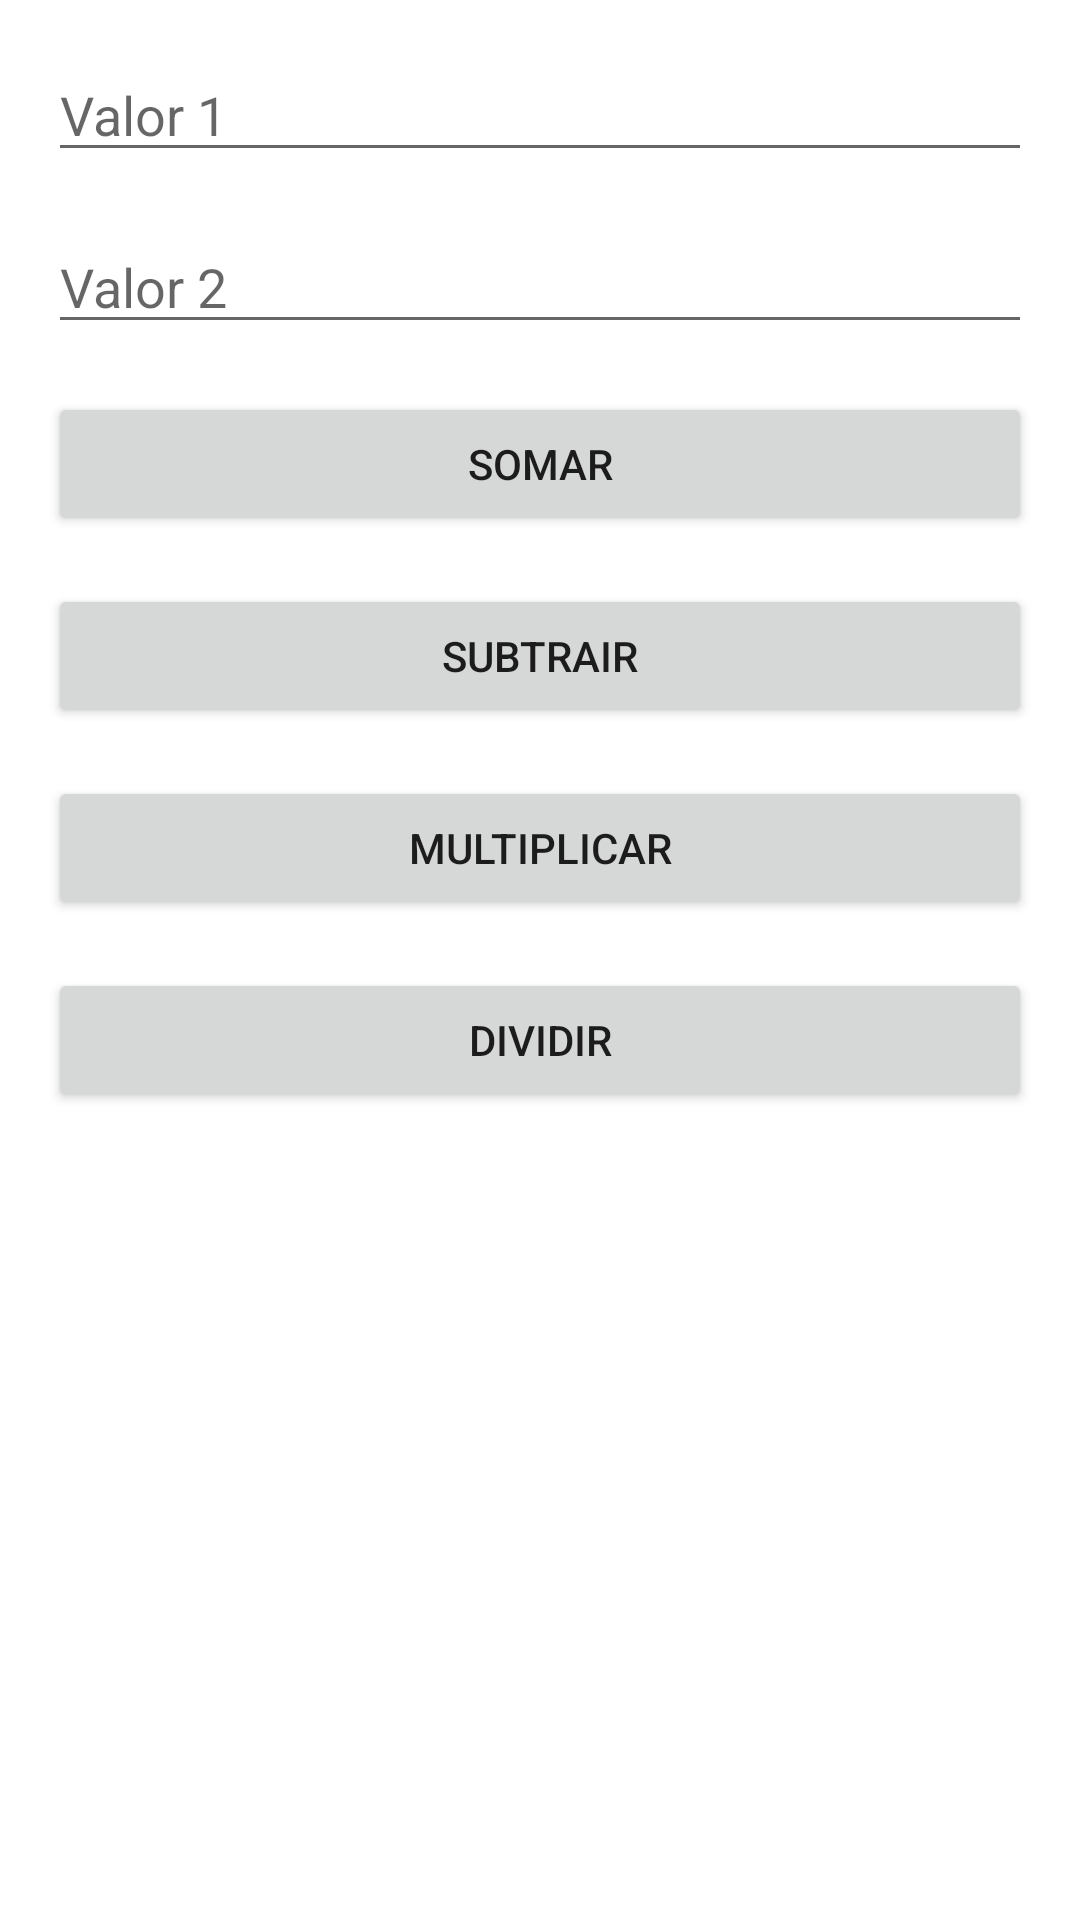

Produce the Android XML layout that renders to this screen, including the resource entries it uses.
<!-- AndroidManifest.xml: application theme Theme.Aula03Exercicios -->
<!-- res/layout/activity_ex3.xml -->
<?xml version="1.0" encoding="utf-8"?>
<androidx.constraintlayout.widget.ConstraintLayout xmlns:android="http://schemas.android.com/apk/res/android"
    xmlns:app="http://schemas.android.com/apk/res-auto"
    xmlns:tools="http://schemas.android.com/tools"
    android:layout_width="match_parent"
    android:layout_height="match_parent"
    tools:context=".Ex3">

    <EditText
        android:id="@+id/editTextValor1"
        android:layout_width="0dp"
        android:layout_height="wrap_content"
        android:layout_marginStart="16dp"
        android:layout_marginTop="16dp"
        android:layout_marginEnd="16dp"
        android:ems="10"
        android:hint="Valor 1"
        android:inputType="textPersonName"
        app:layout_constraintEnd_toEndOf="parent"
        app:layout_constraintStart_toStartOf="parent"
        app:layout_constraintTop_toTopOf="parent" />

    <EditText
        android:id="@+id/editTextValor2"
        android:layout_width="0dp"
        android:layout_height="wrap_content"
        android:layout_marginStart="16dp"
        android:layout_marginTop="16dp"
        android:layout_marginEnd="16dp"
        android:ems="10"
        android:hint="Valor 2"
        android:inputType="textPersonName"
        app:layout_constraintEnd_toEndOf="parent"
        app:layout_constraintStart_toStartOf="parent"
        app:layout_constraintTop_toBottomOf="@+id/editTextValor1" />

    <Button
        android:id="@+id/buttonSomar"
        android:layout_width="0dp"
        android:layout_height="wrap_content"
        android:layout_marginStart="16dp"
        android:layout_marginTop="16dp"
        android:layout_marginEnd="16dp"
        android:text="Somar"
        app:layout_constraintEnd_toEndOf="parent"
        app:layout_constraintStart_toStartOf="parent"
        app:layout_constraintTop_toBottomOf="@+id/editTextValor2" />

    <Button
        android:id="@+id/buttonSubtrair"
        android:layout_width="0dp"
        android:layout_height="wrap_content"
        android:layout_marginStart="16dp"
        android:layout_marginTop="16dp"
        android:layout_marginEnd="16dp"
        android:text="Subtrair"
        app:layout_constraintEnd_toEndOf="parent"
        app:layout_constraintStart_toStartOf="parent"
        app:layout_constraintTop_toBottomOf="@+id/buttonSomar" />

    <Button
        android:id="@+id/buttonMultiplicar"
        android:layout_width="0dp"
        android:layout_height="wrap_content"
        android:layout_marginStart="16dp"
        android:layout_marginTop="16dp"
        android:layout_marginEnd="16dp"
        android:text="Multiplicar"
        app:layout_constraintEnd_toEndOf="parent"
        app:layout_constraintStart_toStartOf="parent"
        app:layout_constraintTop_toBottomOf="@+id/buttonSubtrair" />

    <Button
        android:id="@+id/buttonDividir"
        android:layout_width="0dp"
        android:layout_height="wrap_content"
        android:layout_marginStart="16dp"
        android:layout_marginTop="16dp"
        android:layout_marginEnd="16dp"
        android:text="Dividir"
        app:layout_constraintEnd_toEndOf="parent"
        app:layout_constraintStart_toStartOf="parent"
        app:layout_constraintTop_toBottomOf="@+id/buttonMultiplicar" />
</androidx.constraintlayout.widget.ConstraintLayout>
<!-- resources referenced by this layout -->
<resources>
  <style name="Theme.Aula03Exercicios" parent="Theme.MaterialComponents.DayNight.DarkActionBar">
          
          <item name="colorPrimary">@color/purple_500</item>
          <item name="colorPrimaryVariant">@color/purple_700</item>
          <item name="colorOnPrimary">@color/white</item>
          
          <item name="colorSecondary">@color/teal_200</item>
          <item name="colorSecondaryVariant">@color/teal_700</item>
          <item name="colorOnSecondary">@color/black</item>
          
          <item name="android:statusBarColor" tools:targetApi="l">?attr/colorPrimaryVariant</item>
          
      </style>
  <!-- not gathered from this repository: default colours our renderer supplied (Android Studio template values) -->
  <color name="purple_500">#FF6200EE</color>
  <color name="purple_700">#FF3700B3</color>
  <color name="teal_200">#FF03DAC5</color>
  <color name="teal_700">#FF018786</color>
  <color name="black">#FF000000</color>
  <color name="white">#FFFFFFFF</color>
</resources>
